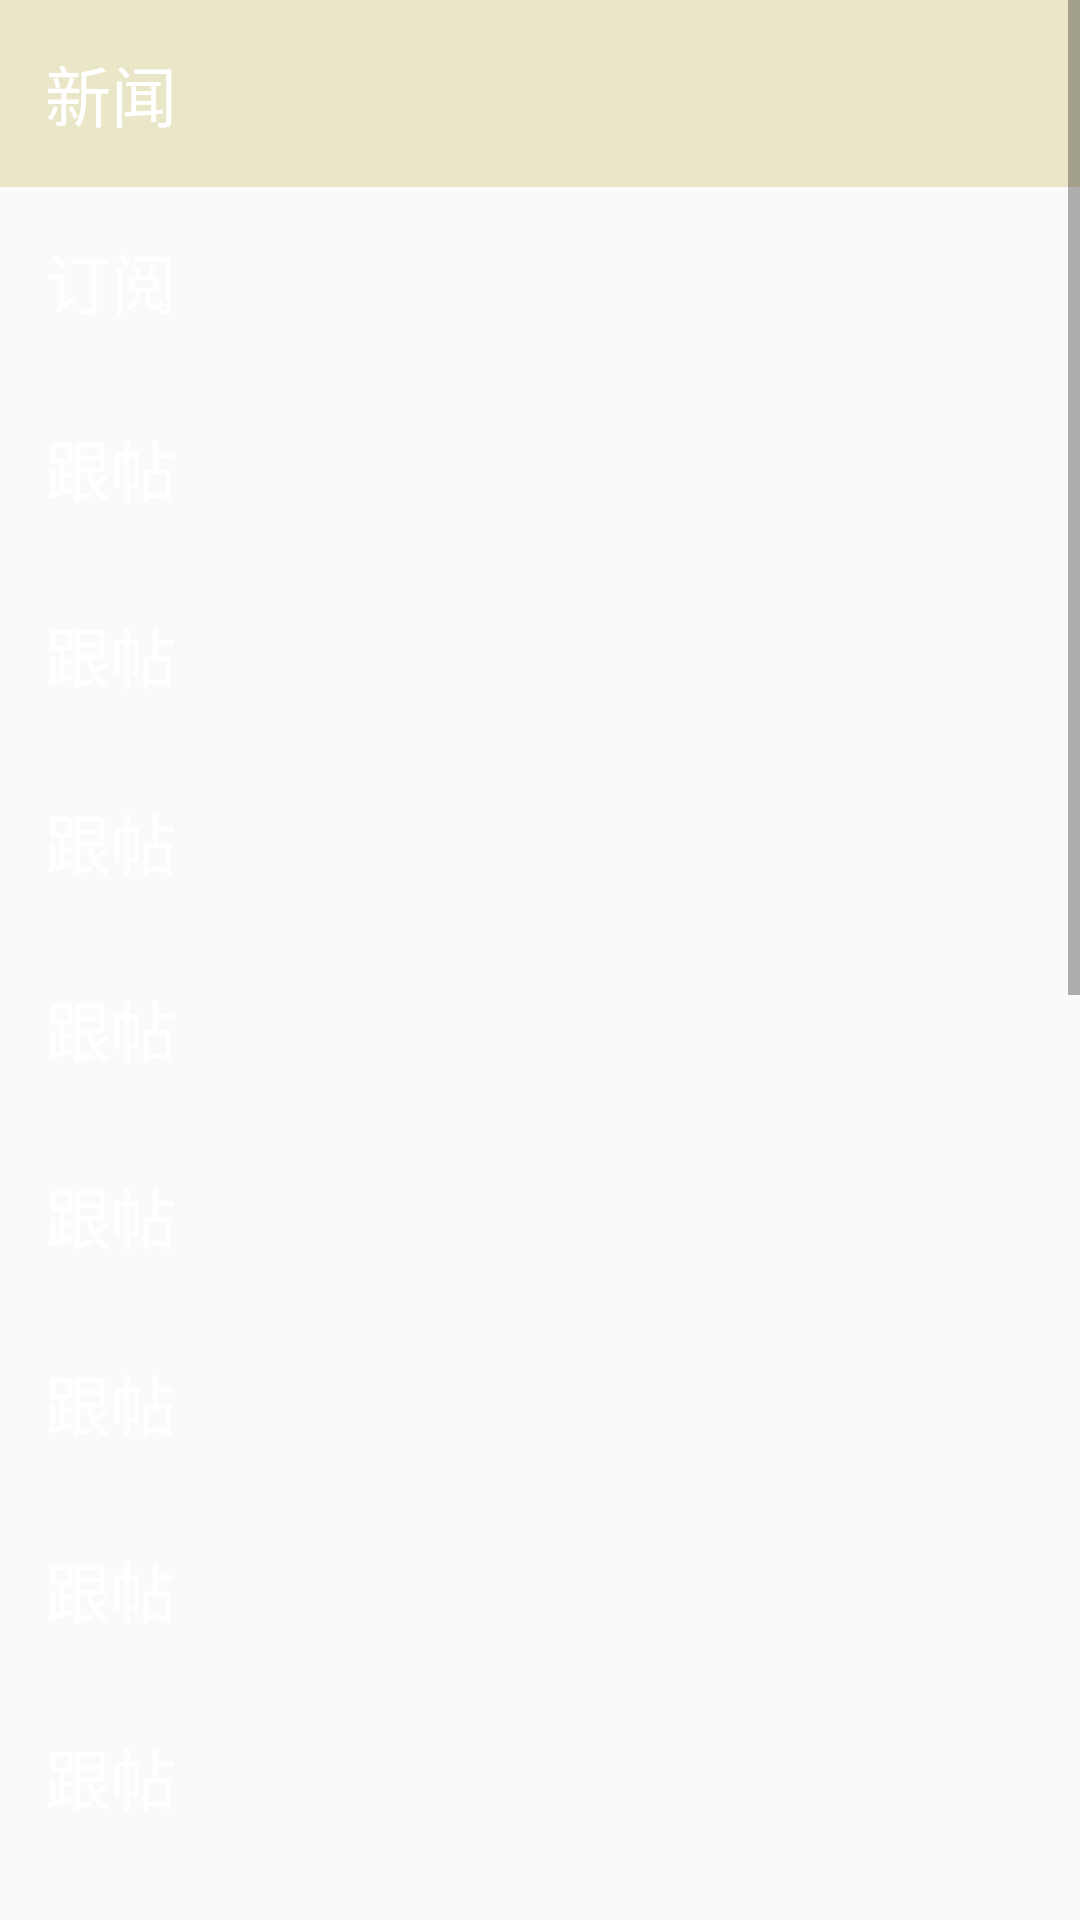

Layout XML and referenced resources for this Android screen:
<!-- AndroidManifest.xml: application theme AppTheme -->
<!-- res/layout/layout_menu.xml -->
<?xml version="1.0" encoding="utf-8"?>
<ScrollView xmlns:android="http://schemas.android.com/apk/res/android"
            android:layout_width="300dp"
            android:layout_height="match_parent"
            android:background="@drawable/menu_bg"
            android:orientation="vertical">

    <LinearLayout
            android:layout_width="match_parent"
            android:layout_height="wrap_content"
            android:paddingBottom="300dp"
            android:orientation="vertical">

        <TextView
                style="@style/MenuTabText"
                android:background="#33aa9900"
                android:drawableLeft="@drawable/tab_news"
                android:onClick="button1"
                android:text="新闻"/>

        <TextView
                style="@style/MenuTabText"
                android:drawableLeft="@drawable/tab_news"
                android:text="订阅"/>

        <TextView
                style="@style/MenuTabText"
                android:drawableLeft="@drawable/tab_news"
                android:text="跟帖"/>

        <TextView
                style="@style/MenuTabText"
                android:drawableLeft="@drawable/tab_news"
                android:text="跟帖"/>

        <TextView
                style="@style/MenuTabText"
                android:drawableLeft="@drawable/tab_news"
                android:text="跟帖"/>

        <TextView
                style="@style/MenuTabText"
                android:drawableLeft="@drawable/tab_news"
                android:text="跟帖"/>

        <TextView
                style="@style/MenuTabText"
                android:drawableLeft="@drawable/tab_news"
                android:text="跟帖"/>

        <TextView
                style="@style/MenuTabText"
                android:drawableLeft="@drawable/tab_news"
                android:text="跟帖"/>

        <TextView
                style="@style/MenuTabText"
                android:drawableLeft="@drawable/tab_news"
                android:text="跟帖"/>

        <TextView
                style="@style/MenuTabText"
                android:drawableLeft="@drawable/tab_news"
                android:text="跟帖"/>

        <TextView
                style="@style/MenuTabText"
                android:drawableLeft="@drawable/tab_news"
                android:text="跟帖"/>

        <TextView
                style="@style/MenuTabText"
                android:drawableLeft="@drawable/tab_news"
                android:text="跟帖"/>

        <TextView
                style="@style/MenuTabText"
                android:drawableLeft="@drawable/tab_news"
                android:text="跟帖"/>

        <TextView
                style="@style/MenuTabText"
                android:drawableLeft="@drawable/tab_news"
                android:text="跟帖"/>

        <TextView
                style="@style/MenuTabText"
                android:drawableLeft="@drawable/tab_news"
                android:text="跟帖"/>

    </LinearLayout>


</ScrollView>
<!-- resources referenced by this layout -->
<resources>
  <style name="MenuTabText">
          <item name="android:layout_width">match_parent</item>
          <item name="android:layout_height">wrap_content</item>
          <item name="android:textColor">#ffffff</item>
          <item name="android:gravity">center_vertical</item>
          <item name="android:drawablePadding">15dp</item>
          <item name="android:padding">15dp</item>
          <item name="android:textSize">22sp</item>
  
      </style>
  <style name="AppTheme" parent="Theme.AppCompat.Light.DarkActionBar">
          
          <item name="colorPrimary">@color/colorPrimary</item>
          <item name="colorPrimaryDark">@color/colorPrimaryDark</item>
          <item name="colorAccent">@color/colorAccent</item>
          <item name="android:windowFullscreen">true</item>
      </style>
  <!-- not gathered from this repository: default colours our renderer supplied (Android Studio template values) -->
  <color name="colorPrimary">#FF6200EE</color>
  <color name="colorPrimaryDark">#FF3700B3</color>
  <color name="colorAccent">#FF03DAC5</color>
</resources>
